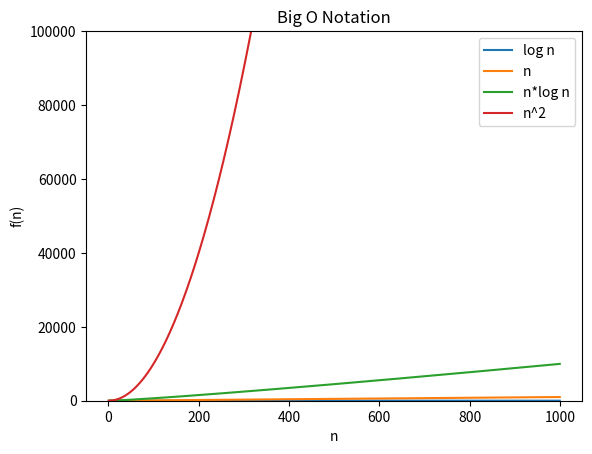

Write the Python code that produced this figure.
import matplotlib.pyplot as plt
import math

# Set x-axis values
x = [length for length in range(1, 1001, 1)]

# Calculate y-axis values for different complexity functions
y_log_n = [math.log(n, 2) for n in x]
y_n = [n for n in x]
y_n_log_n = [n * math.log(n, 2) for n in x]
y_n_square = [n ** 2 for n in x]  # add this under the other lists

# Plot the graphs
plt.plot(x, y_log_n, label='log n')
plt.plot(x, y_n, label='n')
plt.plot(x, y_n_log_n, label='n*log n')
plt.plot(x, y_n_square, label='n^2')

# Set graph properties
plt.ticklabel_format(style='plain')
plt.ylim(0, 100)
plt.ylim(0, 1000)
plt.ylim(0, 100000)  # Set y-axis range
plt.xlabel('n')
plt.ylabel('f(n)')
plt.title('Big O Notation')
plt.legend()
plt.show()